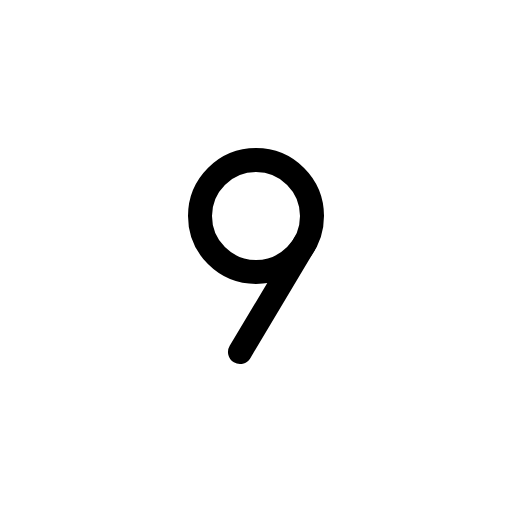
t = 0.00 s
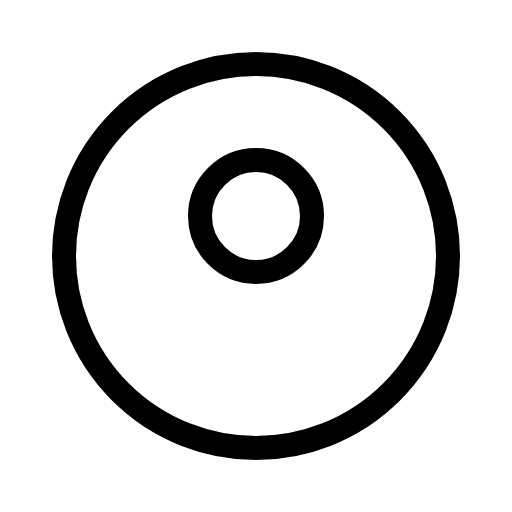
t = 0.60 s
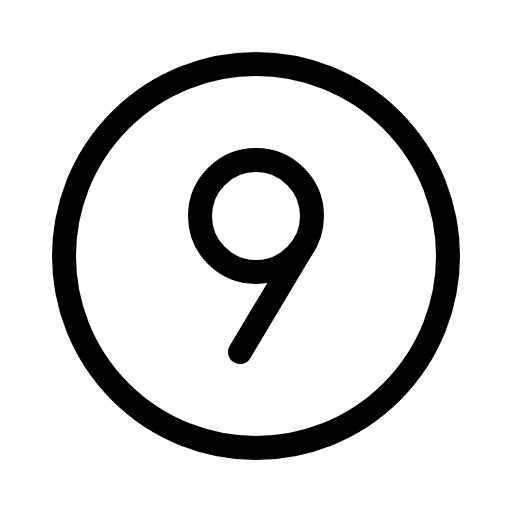
t = 0.98 s
t = 1.35 s: frame unchanged from t = 0.98 s, image omitted
t = 1.73 s: frame unchanged from t = 0.98 s, image omitted

The animated SVG that drew these frames (rendered in a browser with its animation timeline set to each time). Animation: 1 CSS @keyframes rule; one cycle of 2.10 s, repeats indefinitely.

<svg xmlns="http://www.w3.org/2000/svg" viewBox="0 0 256 256">
  <style>
    .draw-line {
      stroke-dasharray: 2000;
      stroke-dashoffset: 0;
    }
    svg:hover .draw-line {
      animation: phosphor-draw-in 1.5s ease-in-out infinite alternate;
    }
    @keyframes phosphor-draw-in {
      0%   { stroke-dashoffset: 2000; }
      100% { stroke-dashoffset: 0; }
    }
  </style><rect width="256" height="256" fill="none"/><circle cx="128" cy="128" r="96" fill="none" stroke="currentColor" stroke-linecap="round" stroke-linejoin="round" stroke-width="12" class="draw-line" pathLength="1" style="animation-delay: 0s"/><circle cx="128" cy="108" r="28" fill="none" stroke="currentColor" stroke-linecap="round" stroke-linejoin="round" stroke-width="12" class="draw-line" pathLength="1" style="animation-delay: 0.3s"/><line x1="152.25" y1="122" x2="120" y2="176" fill="none" stroke="currentColor" stroke-linecap="round" stroke-linejoin="round" stroke-width="12" class="draw-line" pathLength="1" style="animation-delay: 0.6s"/></svg>
